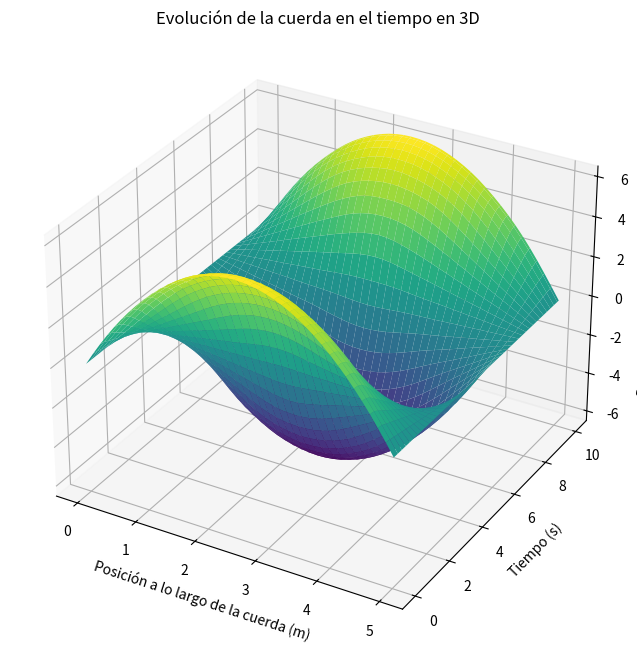

Here is the Python script that generated this plot:
import numpy as np
import matplotlib.pyplot as plt
from mpl_toolkits.mplot3d import Axes3D

# ecuacion de onda

# Parámetros dados
b = 5
d = 10
n = 40
m = 400
v = 1

# Calculando Δx, Δt y r
Δx = b / n
Δt = d / m
r = v * Δt / Δx

# Inicializando la matriz u para almacenar las posiciones de la cuerda
u = np.zeros((n+1, m+1))

# Condiciones iniciales
x = np.linspace(0, b, n+1)
u[:, 0] = x * (b - x)  # f(x) = x(b-x)
u[:, 1] = u[:, 0]  # Aproximando que la primera derivada temporal es 0

# Aplicando el método de diferencias finitas
for j in range(1, m):
    for i in range(1, n):
        u[i, j+1] = (2 - 2*r**2)*u[i, j] + r**2*(u[i+1, j] + u[i-1, j]) - u[i, j-1]

# Graficando la cuerda en 3D
X, Y = np.meshgrid(x, np.linspace(0, d, m+1))

fig = plt.figure(figsize=(12, 8))
ax = fig.add_subplot(111, projection='3d')

# Graficando la superficie
ax.plot_surface(X, Y, u.T, cmap='viridis')

ax.set_title('Evolución de la cuerda en el tiempo en 3D')
ax.set_xlabel('Posición a lo largo de la cuerda (m)')
ax.set_ylabel('Tiempo (s)')
ax.set_zlabel('Desplazamiento de la cuerda (m)')
plt.show()

# Hallar la velocidad maxima de propagación de la onda
v_max = Δx / Δt

print('La velocidad máxima de propagación de la onda es:', v_max)